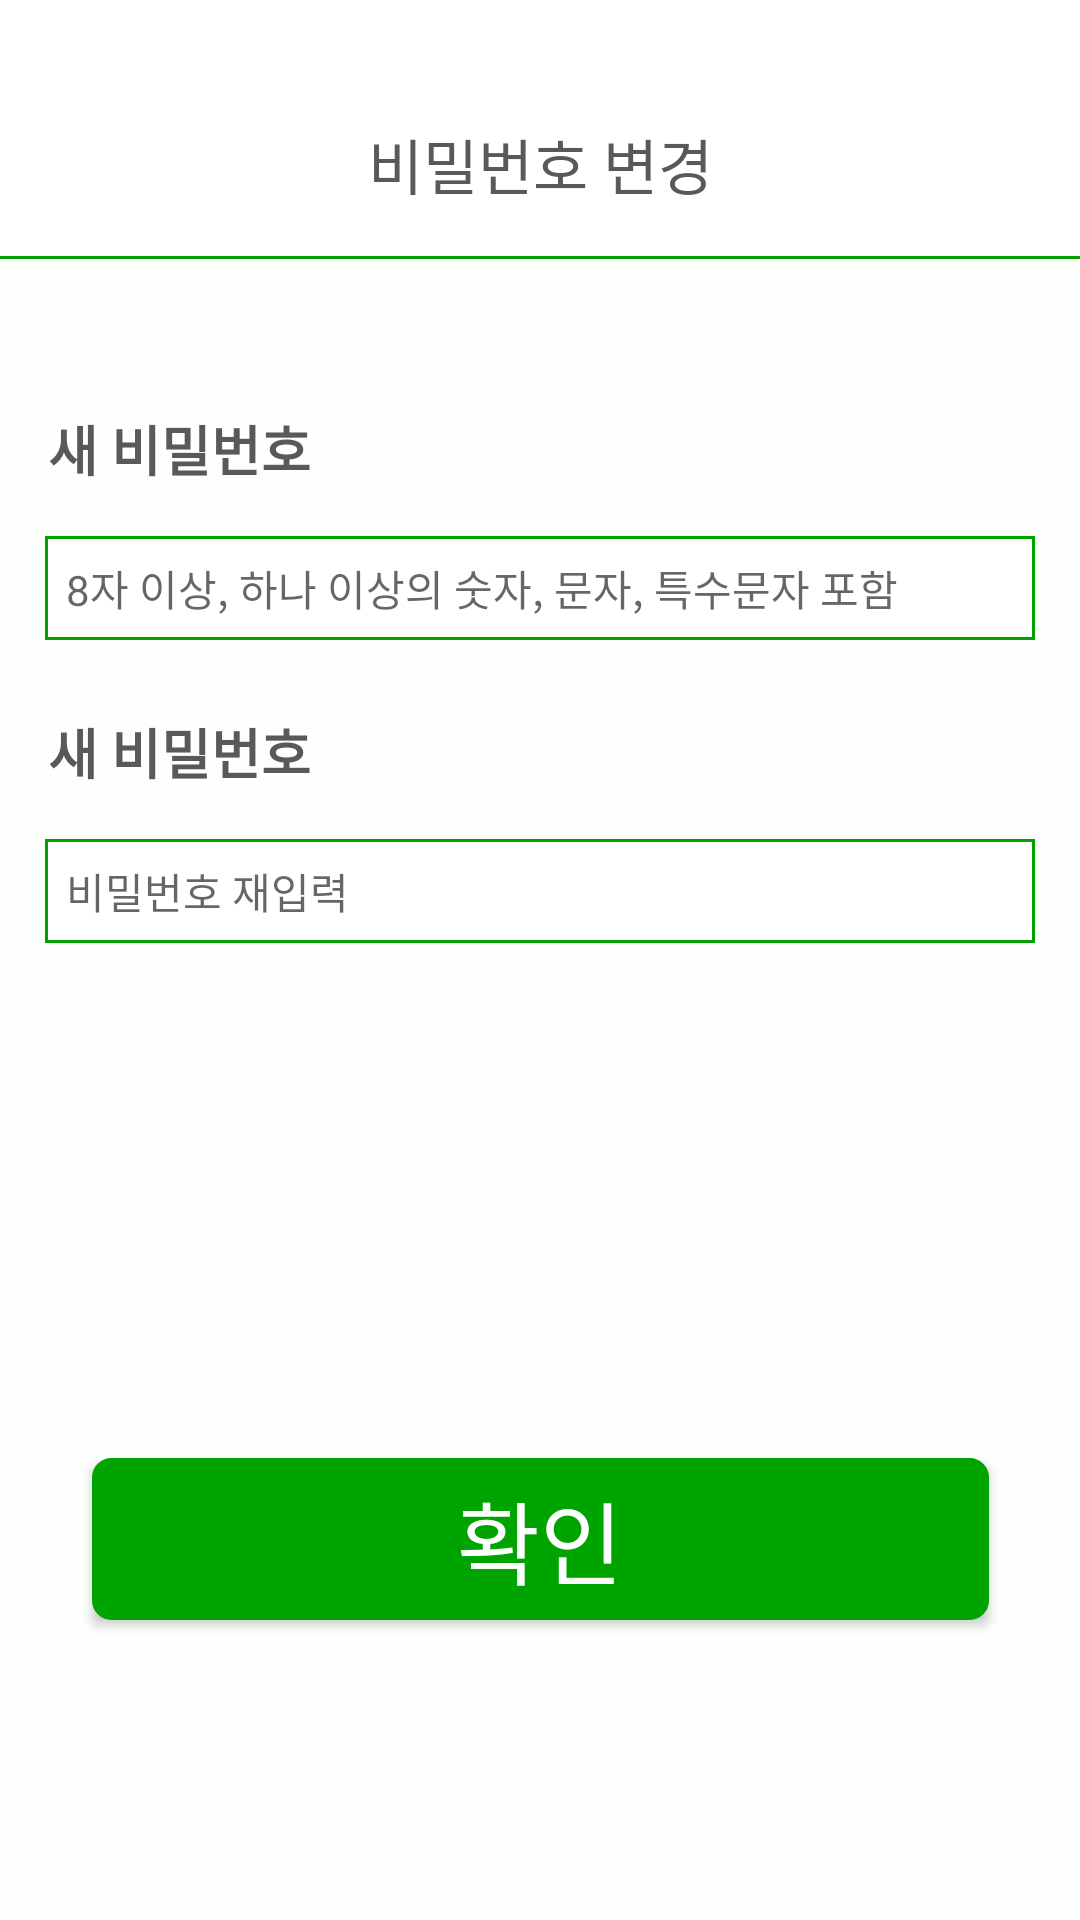

Produce the Android XML layout that renders to this screen, including the resource entries it uses.
<!-- AndroidManifest.xml: application theme Theme.GrandPa -->
<!-- res/layout/profile_modify_passwd.xml -->
<?xml version="1.0" encoding="utf-8"?>
<androidx.constraintlayout.widget.ConstraintLayout xmlns:android="http://schemas.android.com/apk/res/android"
    xmlns:app="http://schemas.android.com/apk/res-auto"
    xmlns:tools="http://schemas.android.com/tools"
    android:layout_width="match_parent"
    android:layout_height="match_parent">

    <ImageButton
        android:id="@+id/profile_back3"
        android:layout_width="wrap_content"
        android:layout_height="wrap_content"
        android:layout_marginStart="24dp"
        android:background="@android:color/transparent"
        app:layout_constraintBottom_toBottomOf="@+id/textView"
        app:layout_constraintStart_toStartOf="parent"
        app:layout_constraintTop_toTopOf="@+id/textView"
        app:srcCompat="@drawable/baseline_arrow_back_ios_24" />

    <TextView
        android:id="@+id/textView"
        android:layout_width="wrap_content"
        android:layout_height="wrap_content"
        android:layout_marginTop="40dp"
        android:text="비밀번호 변경"
        android:textColor="#595959"
        android:textSize="20sp"
        app:layout_constraintBottom_toTopOf="@+id/divider7"
        app:layout_constraintEnd_toEndOf="parent"
        app:layout_constraintStart_toStartOf="parent"
        app:layout_constraintTop_toTopOf="parent" />

    <View
        android:id="@+id/divider7"
        android:layout_width="0dp"
        android:layout_height="1dp"
        android:layout_marginTop="16dp"
        android:background="@color/green"
        app:layout_constraintEnd_toEndOf="parent"
        app:layout_constraintStart_toStartOf="parent"
        app:layout_constraintTop_toBottomOf="@+id/textView" />

    <androidx.constraintlayout.widget.ConstraintLayout
        android:layout_width="0dp"
        android:layout_height="0dp"
        android:background="#FCFFFC"
        app:layout_constraintBottom_toBottomOf="parent"
        app:layout_constraintEnd_toEndOf="parent"
        app:layout_constraintStart_toStartOf="parent"
        app:layout_constraintTop_toBottomOf="@+id/divider7">

        <EditText
            android:id="@+id/profile_checkPasswd"
            android:layout_width="match_parent"
            android:layout_height="wrap_content"
            android:layout_marginTop="16dp"
            android:layout_weight="1"
            android:layout_marginEnd="15dp"
            android:layout_marginStart="15dp"
            android:background="@drawable/signup_text_design"
            android:hint="비밀번호 재입력"
            android:padding="7dp"
            android:singleLine="true"
            android:textSize="14sp"
            app:layout_constraintTop_toBottomOf="@+id/profile_passwdtxt2"
            tools:layout_editor_absoluteX="0dp" />

        <TextView
            android:id="@+id/profile_passwdtxt2"
            android:layout_width="wrap_content"
            android:layout_height="wrap_content"
            android:layout_marginStart="16dp"
            android:layout_marginTop="24dp"
            android:text="새 비밀번호"
            android:textColor="#595959"
            android:textSize="18sp"
            android:textStyle="bold"
            app:layout_constraintStart_toStartOf="parent"
            app:layout_constraintTop_toBottomOf="@+id/profile_inputNewPasswd" />

        <androidx.appcompat.widget.AppCompatButton
            android:id="@+id/profile_checkBtn"
            android:layout_width="299dp"
            android:layout_height="54dp"
            android:layout_gravity="center"
            android:layout_marginBottom="100dp"
            android:background="@drawable/login_btn"
            android:text="확인"
            android:textColor="@color/white"
            android:textSize="30sp"
            app:layout_constraintBottom_toBottomOf="parent"
            app:layout_constraintEnd_toEndOf="parent"
            app:layout_constraintStart_toStartOf="parent" />

        <TextView
            android:id="@+id/profile_passwdtxt"
            android:layout_width="wrap_content"
            android:layout_height="wrap_content"
            android:layout_marginStart="16dp"
            android:layout_marginTop="50dp"
            android:text="새 비밀번호"
            android:textColor="#595959"
            android:textSize="18sp"
            android:textStyle="bold"
            app:layout_constraintStart_toStartOf="parent"
            app:layout_constraintTop_toTopOf="parent" />

        <EditText
            android:id="@+id/profile_inputNewPasswd"
            android:layout_width="match_parent"
            android:layout_height="wrap_content"
            android:layout_marginTop="16dp"
            android:layout_weight="1"
            android:layout_marginEnd="15dp"
            android:layout_marginStart="15dp"
            android:background="@drawable/signup_text_design"
            android:hint="8자 이상, 하나 이상의 숫자, 문자, 특수문자 포함"
            android:padding="7dp"
            android:singleLine="true"
            android:textSize="14sp"
            app:layout_constraintTop_toBottomOf="@+id/profile_passwdtxt"
            tools:layout_editor_absoluteX="0dp" />

    </androidx.constraintlayout.widget.ConstraintLayout>

</androidx.constraintlayout.widget.ConstraintLayout>
<!-- resources referenced by this layout -->
<resources>
  <color name="green">#00A400</color>
  <color name="white">#FFFFFFFF</color>
  <!-- drawable login_btn (drawable) -->
  <?xml version="1.0" encoding="utf-8"?>
  <shape xmlns:android="http://schemas.android.com/apk/res/android">
      <solid android:color = "#00A400" />
      <stroke android:color = "#00A400"
          android:width = "5dp"/>
      <corners android:radius = "4dp"/>
  </shape>
  <!-- drawable signup_text_design (drawable) -->
  <?xml version="1.0" encoding="utf-8"?>
  <shape xmlns:android="http://schemas.android.com/apk/res/android">
      <stroke android:color="@color/green"
          android:width="1dp"/>
      <solid android:color="#FFFFFF"/>
  </shape>
  <style name="Theme.GrandPa" parent="Theme.MaterialComponents.DayNight.DarkActionBar">
          <item name="windowNoTitle">true</item> 
          <item name="android:windowFullscreen">true</item> 
          
          <item name="colorPrimary">@color/purple_500</item>
          <item name="colorPrimaryVariant">@color/purple_700</item>
          <item name="colorOnPrimary">@color/white</item>
          
          <item name="colorSecondary">@color/teal_200</item>
          <item name="colorSecondaryVariant">@color/teal_700</item>
          <item name="colorOnSecondary">@color/black</item>
          
          <item name="android:statusBarColor">?attr/colorPrimaryVariant</item>
          
      </style>
  <color name="purple_500">#FF6200EE</color>
  <color name="purple_700">#FF3700B3</color>
  <color name="teal_200">#FF03DAC5</color>
  <color name="teal_700">#FF018786</color>
  <color name="black">#FF000000</color>
</resources>
